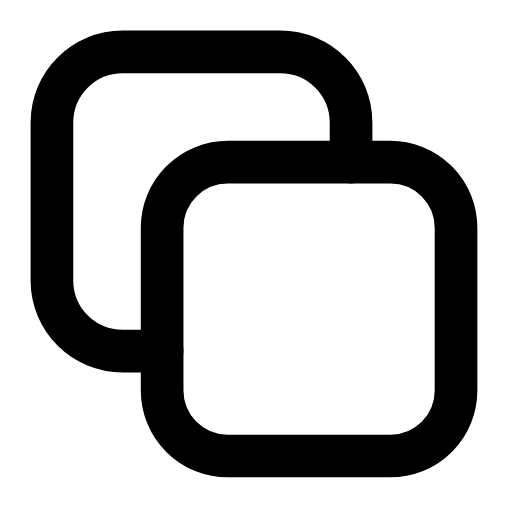
t = 0.00 s
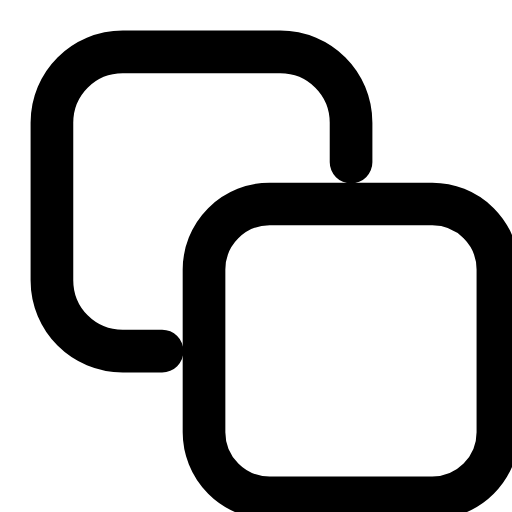
t = 0.24 s
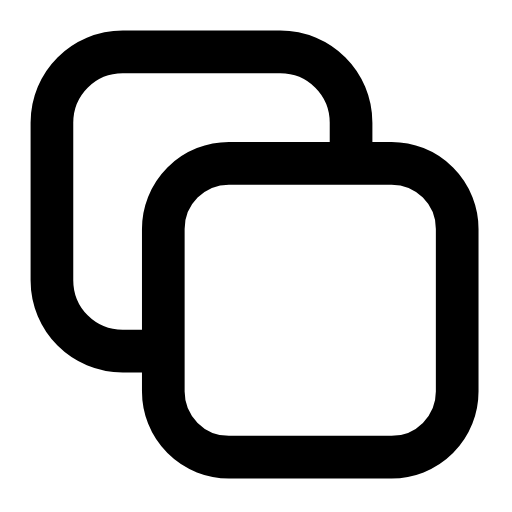
t = 0.47 s
t = 0.68 s: frame unchanged from t = 0.00 s, image omitted
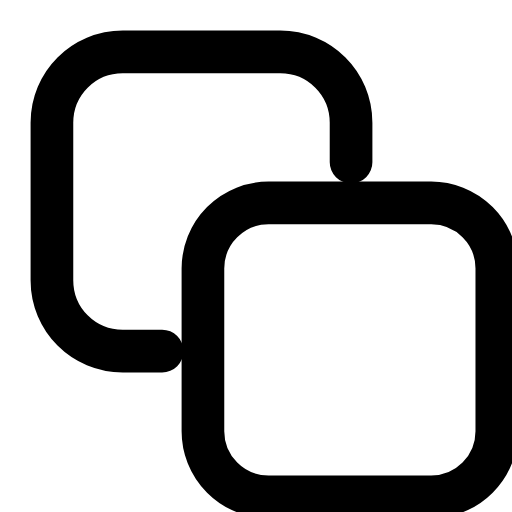
t = 0.95 s
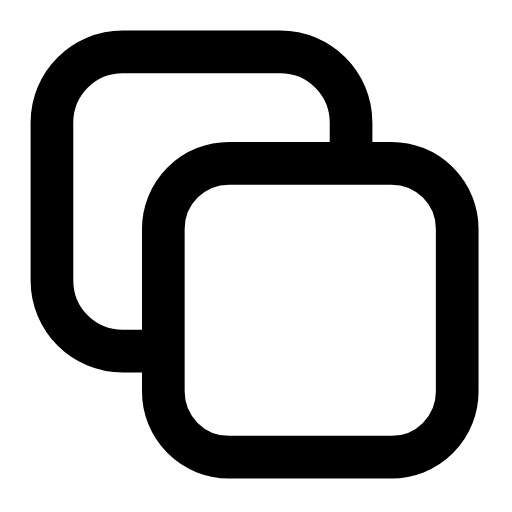
t = 1.16 s

The animated SVG that drew these frames (rendered in a browser with its animation timeline set to each time). Animation: 1 SMIL element (animateTransform=1); one cycle of 1.40 s, repeats indefinitely.

<svg xmlns="http://www.w3.org/2000/svg" width="24" height="24" viewBox="0 0 24 24" fill="none"><g transform="translate(-2.732 -2.732) scale(1.23)"><g><animateTransform attributeName="transform" type="translate" values="0 0;1.6 1.6;0 0;0 0;1.6 1.6;0 0;0 0" keyTimes="0;0.225;0.45;0.6;0.75;0.9;1" dur="1.4s" repeatCount="indefinite" calcMode="spline" keySplines="0.16 1 0.3 1;0.16 1 0.3 1;0.16 1 0.3 1;0.16 1 0.3 1;0.16 1 0.3 1;0.16 1 0.3 1"/><rect stroke="currentColor" stroke-width="1.626" stroke-linecap="round" stroke-linejoin="round" fill="none" x="8.4" y="8.4" width="11.2" height="11.2" rx="2.5"></rect></g><path stroke="currentColor" stroke-width="1.626" stroke-linecap="round" stroke-linejoin="round" fill="none" d="M8.4 15.6L6.9 15.6C5.4 15.6 4.2 14.4 4.2 12.9L4.2 6.9C4.2 5.4 5.4 4.2 6.9 4.2L12.9 4.2C14.4 4.2 15.6 5.4 15.6 6.9L15.6 8.4"></path></g></svg>
